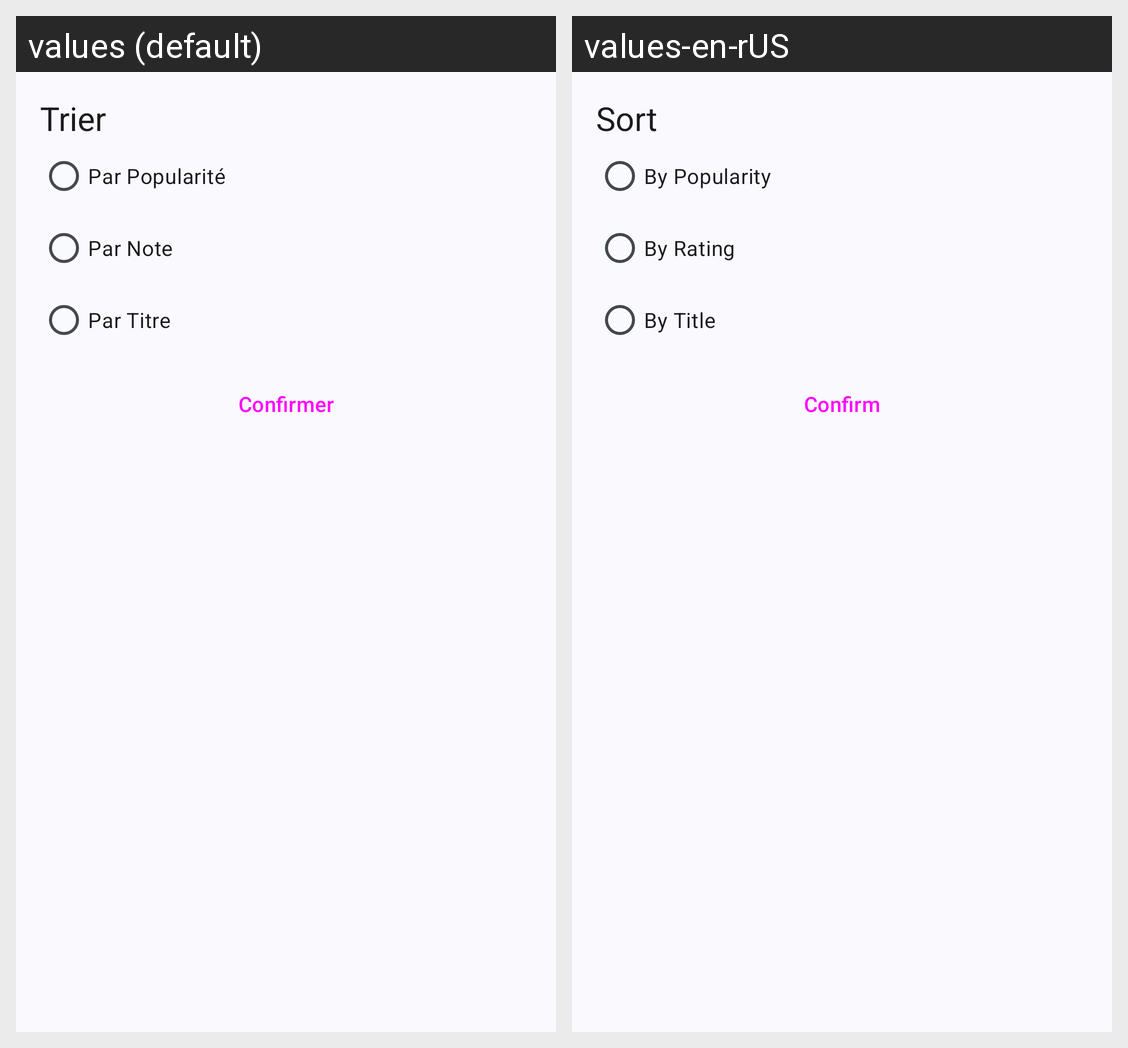

Translations of the strings shown on this Android screen, per locale in the grid:
Android screen res/layout/search_filter_bottom_sheet.xml rendered under 2 locales, left to right: values (default), values-en-rUS. Device: Nexus 5 (rendered at 1080×1920; each locale shown at half size, 540×960, under a caption strip naming it); theme Theme.AnbyMovie.
Strings drawn on this screen, with the default value and each locale's value (text and hints the layout hard-codes, and strings that could not be matched under every locale, appear in the picture but are not listed):

search_filter_sort_header
  values: Trier
  values-en-rUS: Sort

search_filter_by_popularity
  values: Par Popularité
  values-en-rUS: By Popularity

search_filter_by_rating
  values: Par Note
  values-en-rUS: By Rating

search_filter_by_title
  values: Par Titre
  values-en-rUS: By Title

search_filter_confirm
  values: Confirmer
  values-en-rUS: Confirm
